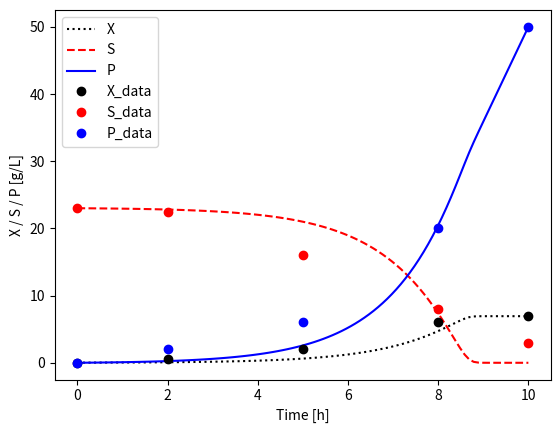

Source code (Python):
from scipy.integrate import odeint
from scipy.optimize import minimize
from scipy.optimize import differential_evolution
import numpy as np
import matplotlib.pyplot as plt

# data:
t_data = [0, 2, 5, 8, 10]
x_data = [0.02, 0.5, 2, 6, 7]
s_data = [23, 22.5, 16, 8, 3]
p_data = [0, 2, 6, 20, 50]

# initial parameter estimates:
# initial concentration estimates:
x0, s0, p0 = 0.02, 20, 0

# initial parameter estimates:
mumax0 = 0.5
yxs0 = 0.5
ks0 = 0.05
px0 = 0.2
pmu0 = 0.4
params0 = [mumax0, yxs0, ks0, px0, pmu0]

# model:
def model(vals, t, *args):
    x = vals[0]
    s = vals[1]
    p = vals[2]

    mumax = args[0]
    ks = args[1]
    yxs = args[2]

    px = args[3]
    pmu = args[4]

    dxdt = x * mumax * s/(ks + s)
    dsdt = -dxdt * 1/yxs
    dpdt = x*px + pmu*dxdt

    return [dxdt, dsdt, dpdt]

# integration:
def estimator(params):
    params = tuple(params)
    # curr_x0 = params[0]
    # curr_s0 = params[1]
    course = odeint(model, [x_data[0], s_data[0], p_data[0]], t_data, args=params)
    x_sim = course[:, 0]
    s_sim = course[:, 1]
    p_sim = course[:, 2]
    deltas =[(np.square(xsim - xdat) + np.square(ssim - sdat) + np.square(psim - pdat)) for xsim, xdat, ssim, sdat, \
             psim, pdat in zip(x_sim, x_data, s_sim, s_data, p_sim, p_data)]
    delta_sum = np.sum(deltas)
    return delta_sum

# result = minimize(estimator, tuple(params0), method='SLSQP')
result = differential_evolution(estimator, bounds=[(0.01, 1), (0, 1), (0.01, 20), (0, 10000), (0, 10000)])
fin_params = result['x']

print("Optimization results: %s" % result)
print("Final parameters: %s" % fin_params)

# simulate complete course with fitted parameters:
t = np.linspace(0, 10, 100)
course = odeint(model, [x_data[0], s_data[0], p_data[0]], t, args=tuple(fin_params))

# plot creation:
plt.plot(t, course[:, 0], 'k:')
plt.plot(t, course[:, 1], 'r--')
plt.plot(t, course[:, 2], 'b-')
plt.plot(t_data, x_data, 'ko')
plt.plot(t_data, s_data, 'ro')
plt.plot(t_data, p_data, 'bo')
plt.xlabel('Time [h]')
plt.ylabel('X / S / P [g/L]')
plt.legend(['X', 'S', 'P', 'X_data', 'S_data', 'P_data'])
plt.show()
